Run: headless pygame with SDL's dummy video driver; simulated clock (each Clock.tick advances the game by its frame time, no real sleeping); random seed 0; keys injected as events and as key.get_pressed() state; no mouse input.
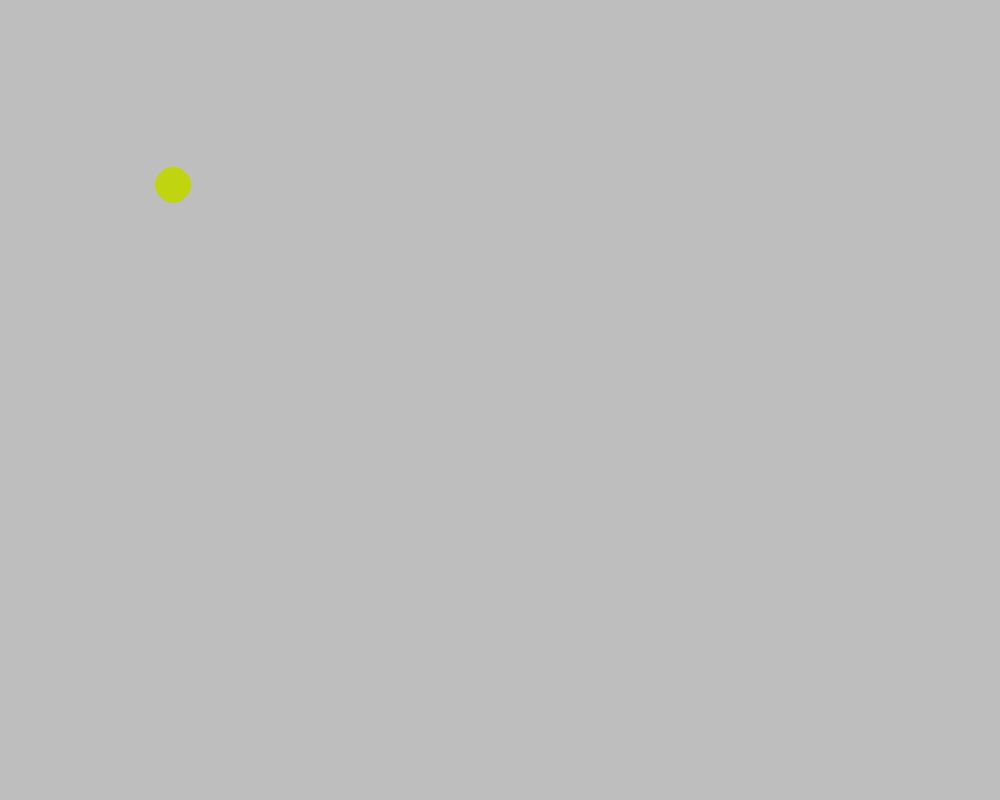
Frame 1 of 4 · flips 1–60 · no input
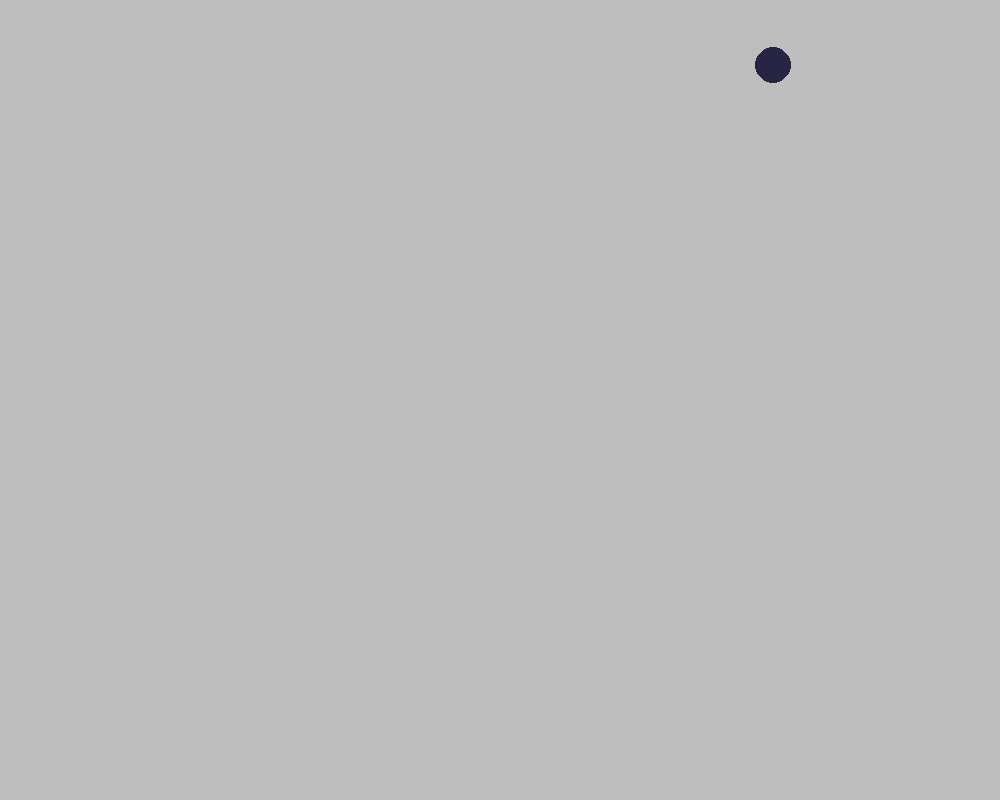
Frame 2 of 4 · flips 61–180 · tapped SPACE, RETURN · held RIGHT (→), D
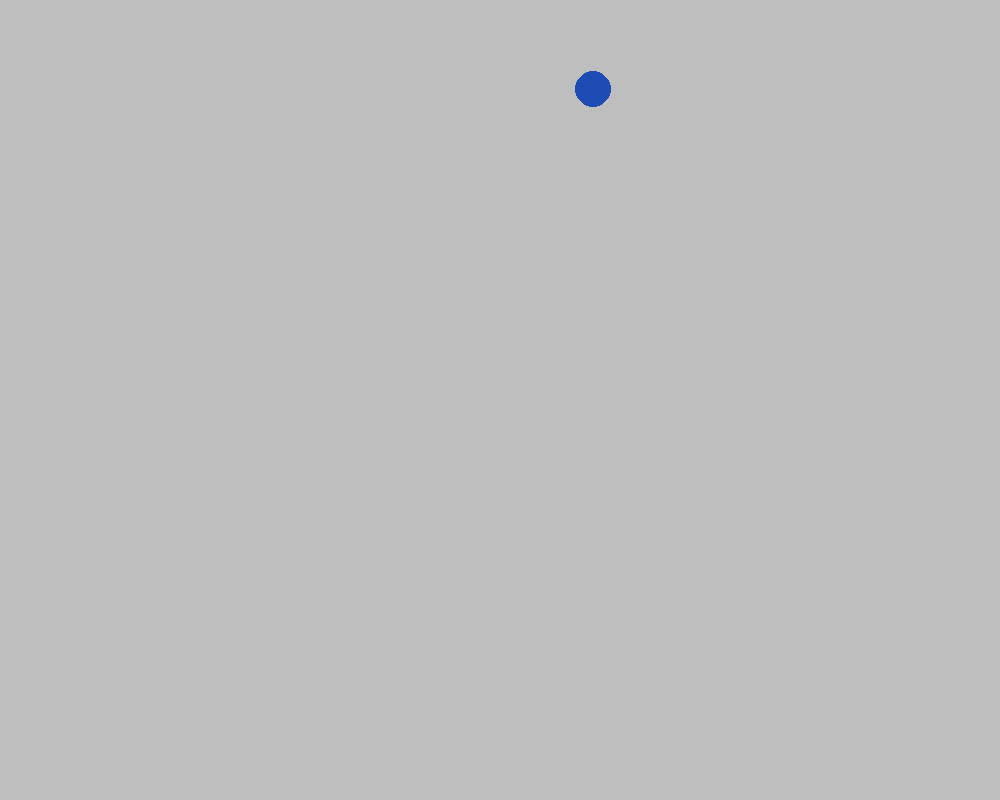
Frame 3 of 4 · flips 181–300 · held DOWN (↓), S
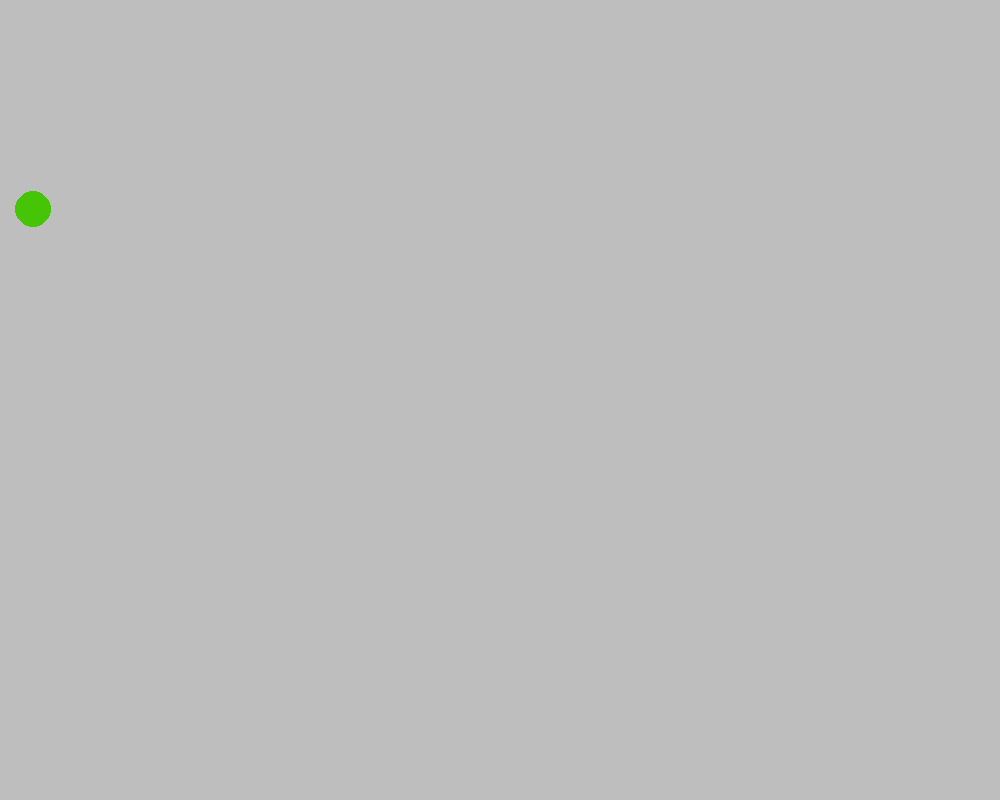
Frame 4 of 4 · flips 301–420 · held LEFT (←), A, UP (↑), W

The pygame program that drew these frames:

import pygame
import sys
import random


class Ball:
    def __init__(self, screen, color, x, y, radius):
        self.screen = screen
        self.color = color
        self.x = x
        self.y = y
        self.radius = radius
        self.speed_x = random.randint(-5, 5)
        self.speed_y = random.randint(-5, 5)

    def move(self):
        self.y = self.y + self.speed_y
        self.x = self.x + self.speed_x

    def draw(self):
        pygame.draw.circle(self.screen, (random.randint(0, 255), random.randint(0, 255), random.randint(0, 255)),
                           (self.x, self.y), self.radius)

    def border(self):
        if self.x > self.screen.get_width() - self.radius:
            self.speed_x = -self.speed_x

        if self.y > self.screen.get_height() - self.radius:
            self.speed_y = -self.speed_y

        if self.x < 0 + self.radius:
            self.speed_x = -self.speed_x

        if self.y < 0 + self.radius:
            self.speed_y = -self.speed_y


def main():
    pygame.init()
    screen = pygame.display.set_mode((1000, 800))
    pygame.display.set_caption('Bouncing Ball')
    screen.fill(pygame.Color('gray'))
    clock = pygame.time.Clock()

    balls = Ball(screen, (0, 0, 0),
                 random.randint(50, 250), random.randint(50, 250), random.randint(5, 20))

    while True:
        for event in pygame.event.get():
            if event.type == pygame.QUIT:
                sys.exit()

        clock.tick(60)
        screen.fill(pygame.Color('gray'))

        balls.draw()
        balls.move()
        balls.border()

        pygame.display.update()


main()


#   After you get that working try making a list of balls to have 100 balls (use a loop)!
#   Use random colors for each ball
